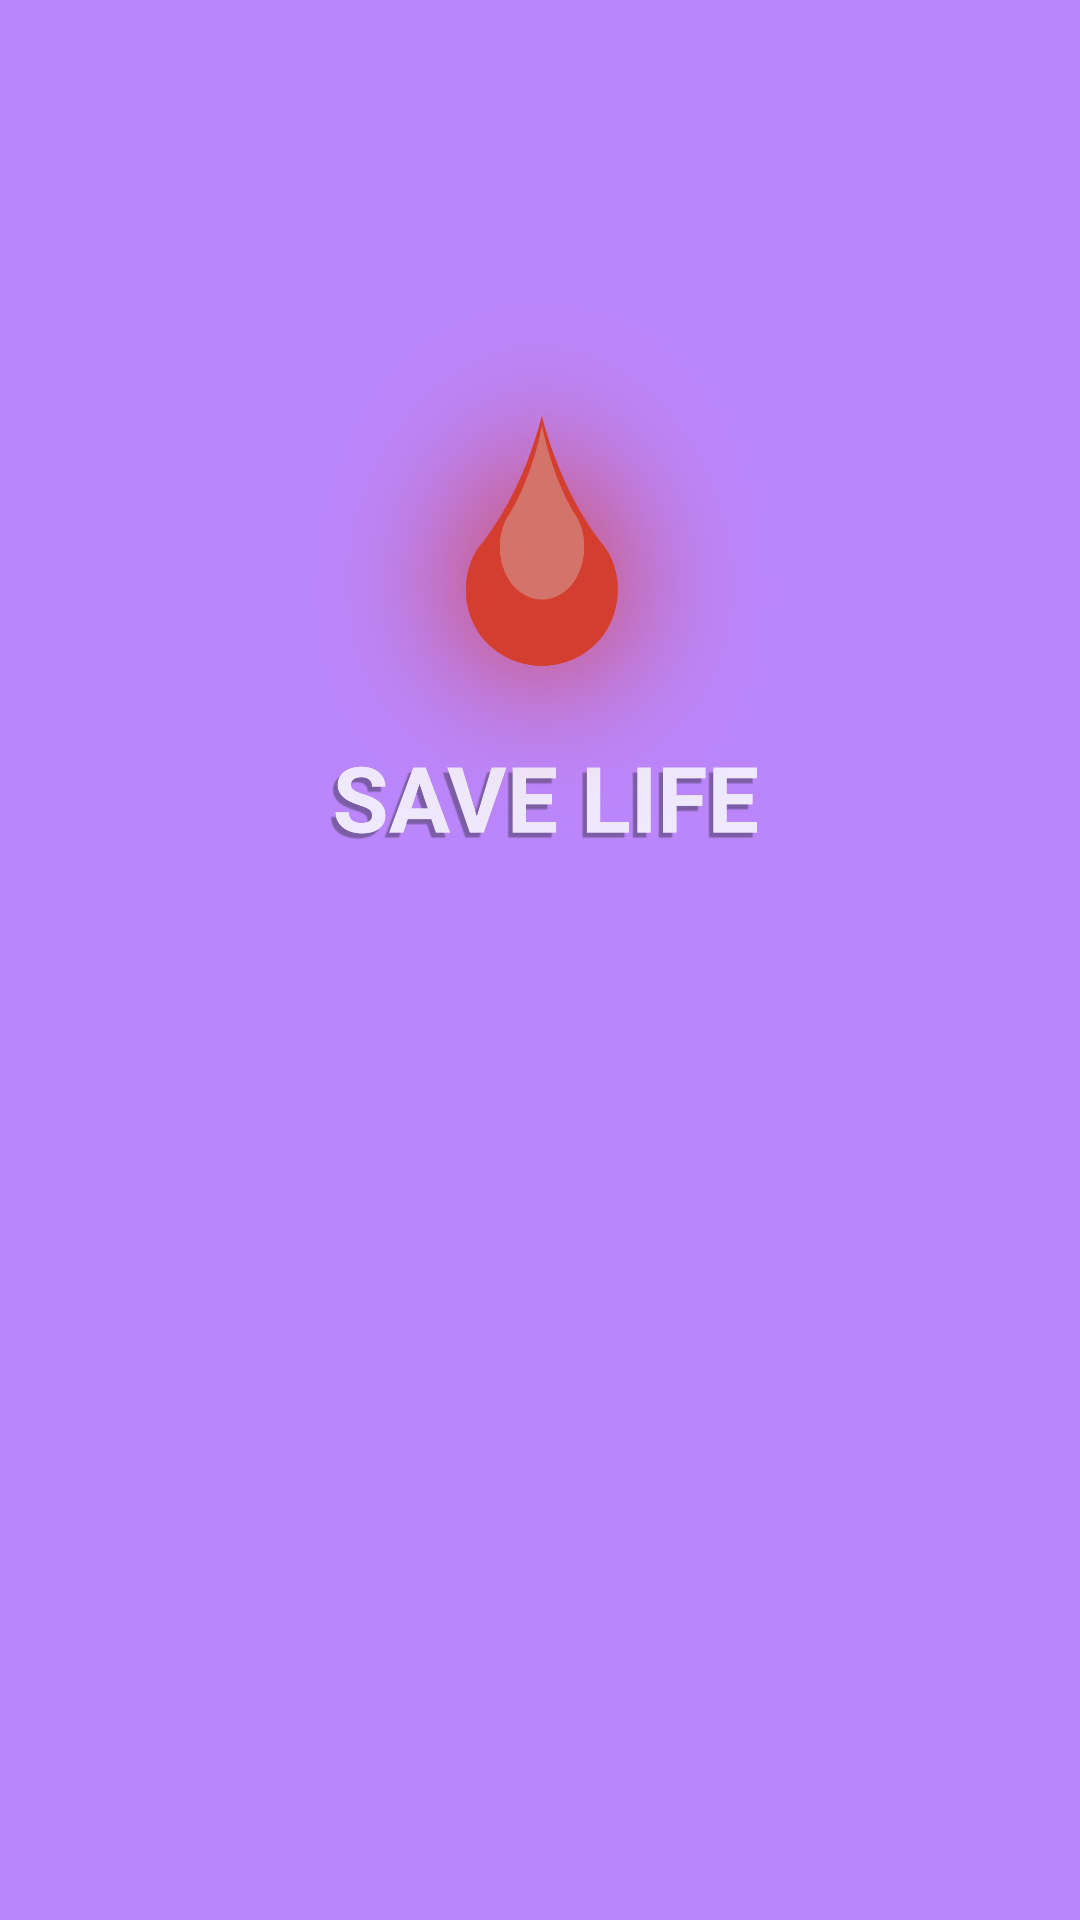

Android layout source for this screen:
<!-- AndroidManifest.xml: activity theme Theme.SaveLife -->
<!-- res/layout/activity_main.xml -->
<?xml version="1.0" encoding="utf-8"?>
<RelativeLayout xmlns:android="http://schemas.android.com/apk/res/android"
    xmlns:app="http://schemas.android.com/apk/res-auto"
    android:id="@+id/root_layout"
    android:layout_width="match_parent"
    android:layout_height="match_parent"
    android:background="@color/purple_200"
    android:clickable="true"
    android:focusable="true">

    <ImageView
        android:id="@+id/splash_logo"
        android:layout_width="300dp"
        android:layout_height="200dp"
        android:src="@drawable/splash_logo"
        android:layout_centerHorizontal="true"
        android:layout_marginTop="80dp"
        android:clickable="true"
        android:focusable="true"/>

</RelativeLayout>
<!-- resources referenced by this layout -->
<resources>
  <!-- drawable splash_logo: png bitmap (drawable, 311013 bytes) -->
  <style name="Theme.SaveLife" parent="Theme.MaterialComponents.Light.NoActionBar">
          
          <item name="colorPrimary">@color/purple_500</item>
          <item name="colorPrimaryVariant">@color/purple_700</item>
          <item name="colorOnPrimary">@color/white</item>
          
          <item name="colorSecondary">@color/teal_200</item>
          <item name="colorSecondaryVariant">@color/teal_700</item>
          <item name="colorOnSecondary">@color/black</item>
          
          <item name="android:statusBarColor">?attr/colorPrimaryVariant</item>
      </style>
  <!-- not gathered from this repository: default colours our renderer supplied (Android Studio template values) -->
  <color name="purple_200">#FFBB86FC</color>
  <color name="purple_500">#FF6200EE</color>
  <color name="purple_700">#FF3700B3</color>
  <color name="teal_200">#FF03DAC5</color>
  <color name="teal_700">#FF018786</color>
  <color name="black">#FF000000</color>
  <color name="white">#FFFFFFFF</color>
</resources>
